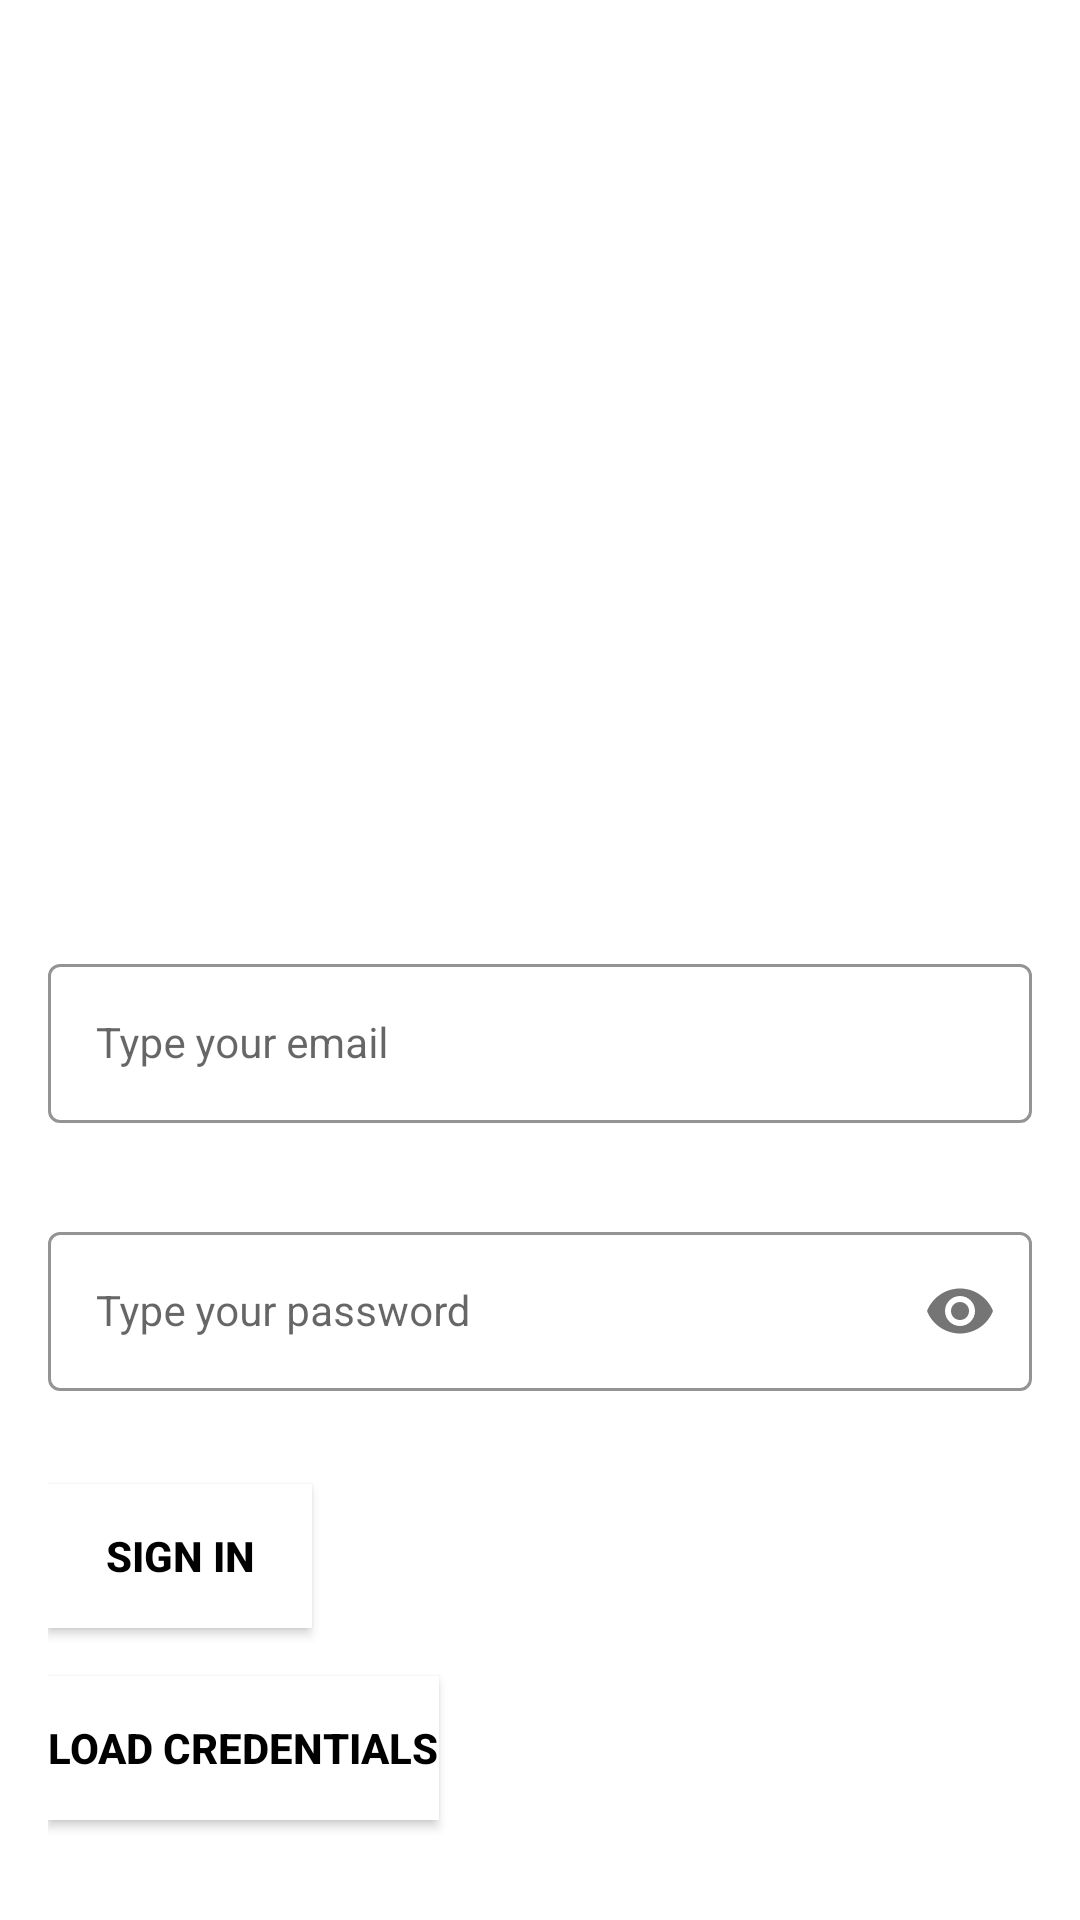

Reconstruct the res/layout file that produces this screen, plus the resources it refers to.
<!-- AndroidManifest.xml: activity theme Theme.Proiect_Android -->
<!-- res/layout/activity_sign_in.xml -->
<?xml version="1.0" encoding="utf-8"?>
<LinearLayout xmlns:android="http://schemas.android.com/apk/res/android"
    xmlns:app="http://schemas.android.com/apk/res-auto"
    android:layout_width="match_parent"
    android:layout_height="match_parent"
    android:orientation="vertical"
    android:padding="16dp">

    <com.google.android.material.textfield.TextInputLayout
        android:id="@+id/emailLayout"
        style="@style/LoginTextInputOuterFieldStyle"
        android:layout_width="match_parent"
        android:layout_height="wrap_content"
        android:layout_marginTop="300dp"
        app:boxStrokeColor="@color/yellow"
        app:hintTextColor="@color/yellow">

        <com.google.android.material.textfield.TextInputEditText
            android:id="@+id/emailEt"
            style="@style/LoginTextInputInnerFieldStyle"
            android:layout_width="match_parent"
            android:layout_height="wrap_content"
            android:hint="Type your email"
            android:inputType="textEmailAddress"/>
    </com.google.android.material.textfield.TextInputLayout>

    <com.google.android.material.textfield.TextInputLayout
        android:id="@+id/passwordLayout"
        style="@style/LoginTextInputOuterFieldStyle"
        android:layout_width="match_parent"
        android:layout_height="wrap_content"
        android:layout_marginTop="16dp"
        app:boxStrokeColor="@color/yellow"
        app:hintTextColor="@color/yellow"
        app:passwordToggleEnabled="true">

        <com.google.android.material.textfield.TextInputEditText
            android:id="@+id/passEt"
            style="@style/LoginTextInputInnerFieldStyle"
            android:layout_width="match_parent"
            android:layout_height="wrap_content"
            android:hint="Type your password"
            android:inputType="textPassword"/>
    </com.google.android.material.textfield.TextInputLayout>

    <androidx.appcompat.widget.AppCompatButton
        android:id="@+id/button"
        android:layout_width="wrap_content"
        android:layout_height="wrap_content"
        android:layout_marginTop="16dp"
        android:background="@color/white"
        android:text="Sign In"
        android:textColor="@color/black"
        android:textStyle="bold" />

    <androidx.appcompat.widget.AppCompatButton
        android:id="@+id/loadCredentialsButton"
        android:layout_width="wrap_content"
        android:layout_height="wrap_content"
        android:layout_marginTop="16dp"
        android:background="@color/white"
        android:text="Load Credentials"
        android:textColor="@color/black"
        android:textStyle="bold" />

    <TextView
        android:id="@+id/textView"
        android:layout_width="wrap_content"
        android:layout_height="wrap_content"
        android:layout_marginTop="16dp"
        android:text="Not registered yet? Sign up!"
        android:textColor="@color/white"/>
</LinearLayout>
<!-- resources referenced by this layout -->
<resources>
  <color name="black">#FF000000</color>
  <color name="white">#FFFFFFFF</color>
  <color name="yellow">#FFFF00</color>
  <style name="LoginTextInputInnerFieldStyle" parent="Widget.MaterialComponents.TextInputLayout.OutlinedBox">
          <item name="android:layout_width">match_parent</item>
          <item name="android:layout_height">wrap_content</item>
          <item name="android:textColor">@color/white</item>
          <item name="android:textColorHint">@color/white</item>
          <item name="android:maxLines">1</item>
          <item name="android:textSize">14sp</item>
          <item name="android:singleLine">true</item>
      </style>
  <style name="LoginTextInputOuterFieldStyle" parent="Widget.MaterialComponents.TextInputLayout.OutlinedBox">
          <item name="android:layout_width">match_parent</item>
          <item name="android:layout_height">wrap_content</item>
          <item name="android:layout_marginTop">15dp</item>
          <item name="android:layout_marginBottom">15dp</item>
      </style>
  <style name="Theme.Proiect_Android" parent="Theme.MaterialComponents.DayNight.DarkActionBar">
          <item name="colorPrimary">@color/purple_500</item>
          <item name="colorPrimaryVariant">@color/purple_700</item>
          <item name="colorOnPrimary">@color/white</item>
          <item name="colorSecondary">@color/teal_200</item>
          <item name="colorSecondaryVariant">@color/teal_700</item>
          <item name="colorOnSecondary">@color/white</item>
      </style>
  <color name="purple_500">#FF6200EE</color>
  <color name="purple_700">#FF3700B3</color>
  <color name="teal_200">#FF03DAC5</color>
  <color name="teal_700">#FF018786</color>
</resources>
